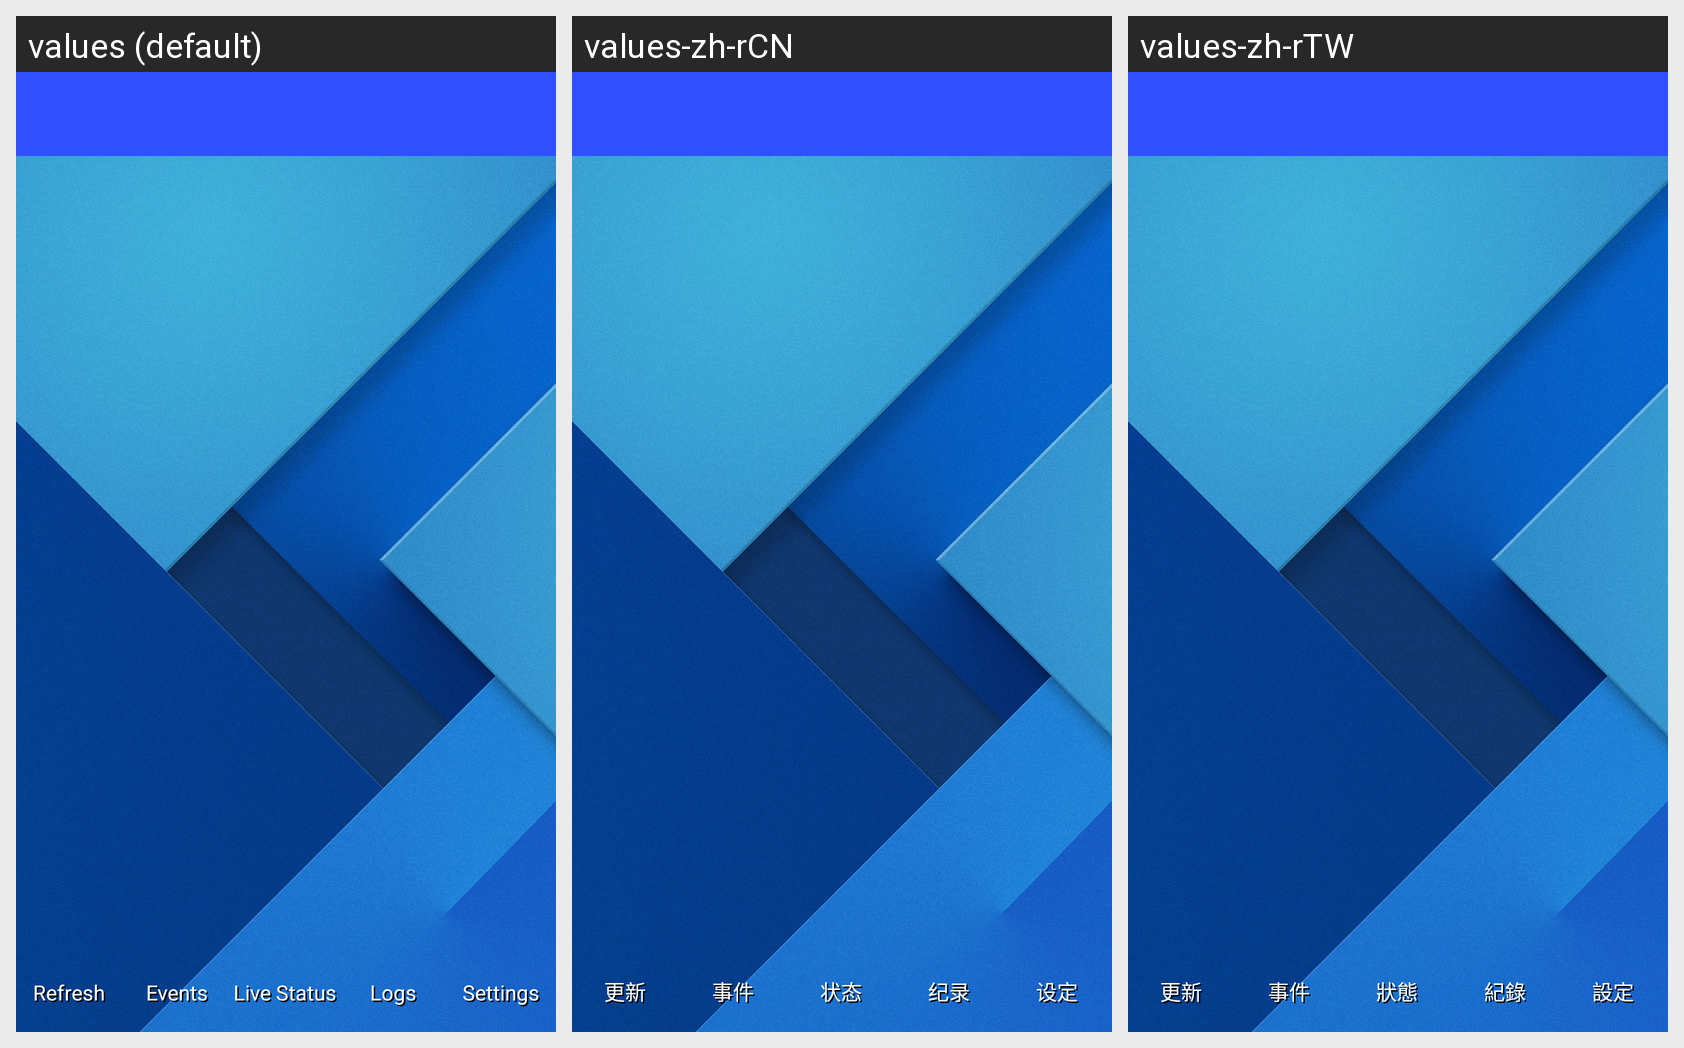

Locale-by-locale string values for the Android screen shown in this grid:
Android screen res/layout/activity_entry.xml rendered under 3 locales, left to right: values (default), values-zh-rCN, values-zh-rTW. Device: Nexus 5 (rendered at 1080×1920; each locale shown at half size, 540×960, under a caption strip naming it); theme AppTheme.
Strings drawn on this screen, with the default value and each locale's value (text and hints the layout hard-codes, and strings that could not be matched under every locale, appear in the picture but are not listed):

refresh
  values: Refresh
  values-zh-rCN: 更新
  values-zh-rTW: 更新

title_events
  values: Events
  values-zh-rCN: 事件
  values-zh-rTW: 事件

title_birdhouses
  values: Live Status
  values-zh-rCN: 状态
  values-zh-rTW: 狀態

logs_all
  values: Logs
  values-zh-rCN: 纪录
  values-zh-rTW: 紀錄

title_settings
  values: Settings
  values-zh-rCN: 设定
  values-zh-rTW: 設定
